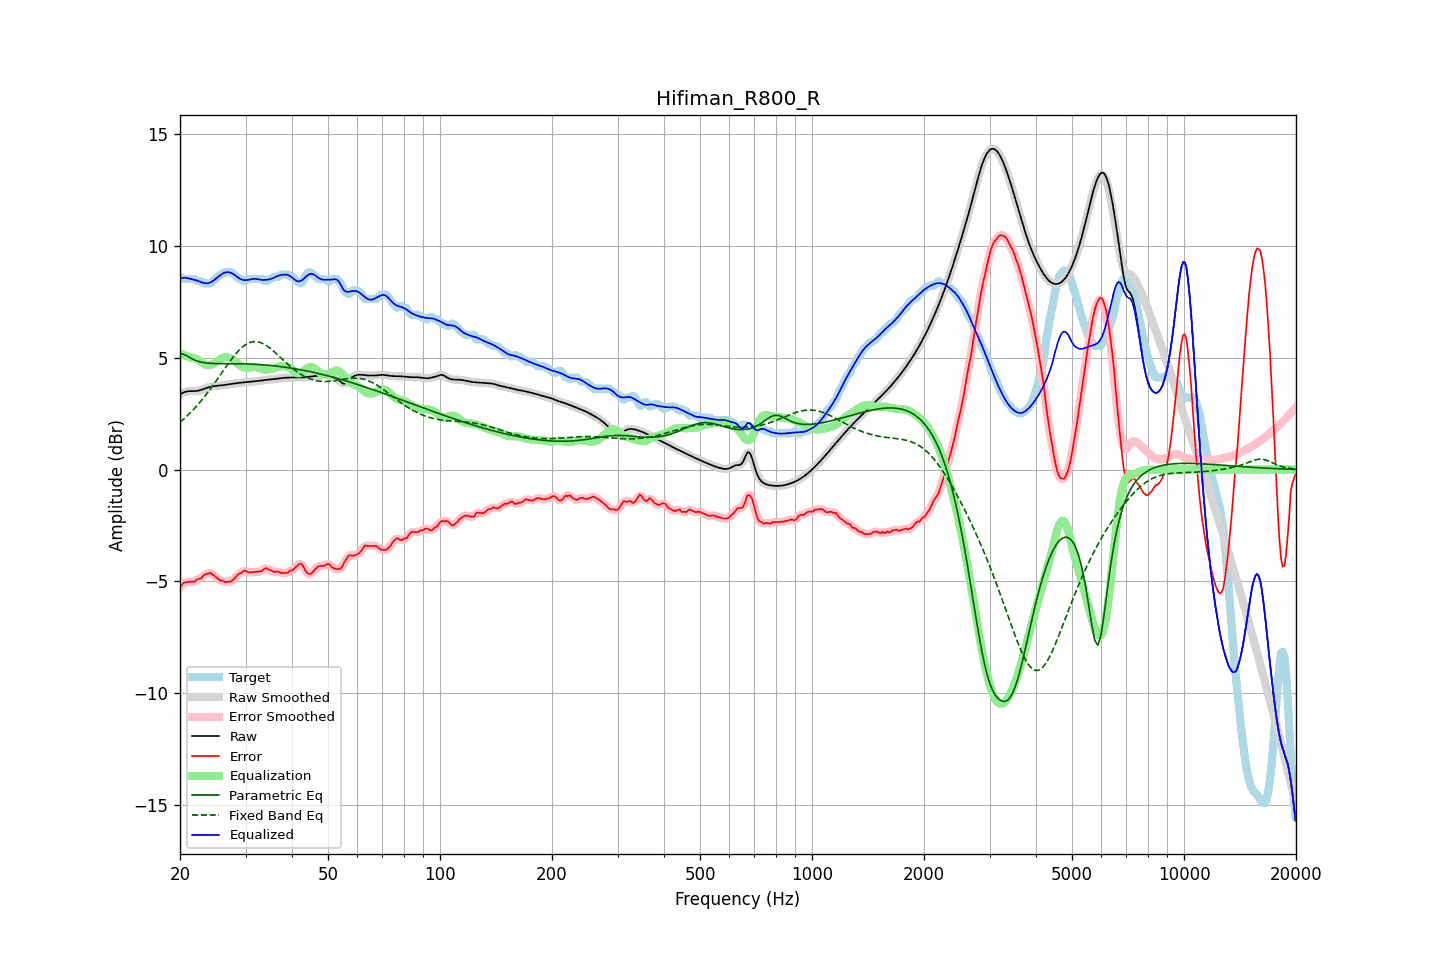

The file beside this chart, header and first rows:
frequency, raw, error, smoothed, error_smoothed, equalization, parametric_eq, fixed_band_eq, equalized_raw, equalized_smoothed, target
20.00, 3.35, -5.26, 3.35, -5.26, 5.19, 5.17, 2.11, 8.54, 8.54, 8.62
20.20, 3.40, -5.17, 3.40, -5.17, 5.16, 5.16, 2.17, 8.56, 8.56, 8.57
20.40, 3.43, -5.08, 3.44, -5.10, 5.13, 5.16, 2.23, 8.57, 8.57, 8.52
20.61, 3.47, -5.05, 3.46, -5.05, 5.10, 5.13, 2.30, 8.57, 8.57, 8.52
20.81, 3.49, -5.03, 3.49, -5.03, 5.08, 5.09, 2.37, 8.56, 8.56, 8.52
21.02, 3.50, -5.02, 3.50, -5.02, 5.05, 5.05, 2.43, 8.55, 8.55, 8.52
21.23, 3.50, -5.01, 3.50, -5.01, 5.02, 5.01, 2.50, 8.53, 8.53, 8.52
21.44, 3.50, -5.01, 3.50, -5.02, 5.00, 4.97, 2.58, 8.50, 8.50, 8.52
21.66, 3.50, -5.01, 3.50, -5.01, 4.99, 4.93, 2.65, 8.49, 8.49, 8.52
21.87, 3.50, -5.01, 3.51, -4.99, 4.97, 4.90, 2.73, 8.48, 8.48, 8.52
22.09, 3.51, -4.94, 3.51, -4.95, 4.95, 4.87, 2.81, 8.46, 8.46, 8.45
22.31, 3.52, -4.90, 3.52, -4.92, 4.91, 4.84, 2.89, 8.43, 8.43, 8.42
22.54, 3.53, -4.88, 3.54, -4.88, 4.87, 4.82, 2.97, 8.41, 8.41, 8.42
22.76, 3.56, -4.86, 3.56, -4.84, 4.82, 4.80, 3.06, 8.38, 8.38, 8.42
22.99, 3.58, -4.79, 3.58, -4.79, 4.77, 4.79, 3.15, 8.35, 8.35, 8.37
23.22, 3.61, -4.71, 3.61, -4.73, 4.73, 4.78, 3.24, 8.33, 8.33, 8.32
23.45, 3.63, -4.68, 3.63, -4.68, 4.69, 4.76, 3.33, 8.32, 8.32, 8.32
23.69, 3.66, -4.66, 3.66, -4.64, 4.67, 4.76, 3.42, 8.33, 8.33, 8.32
23.92, 3.68, -4.63, 3.68, -4.63, 4.66, 4.75, 3.51, 8.34, 8.34, 8.32
24.16, 3.70, -4.62, 3.70, -4.64, 4.67, 4.75, 3.61, 8.37, 8.37, 8.32
24.40, 3.71, -4.67, 3.71, -4.67, 4.69, 4.74, 3.71, 8.40, 8.40, 8.38
24.65, 3.72, -4.73, 3.72, -4.72, 4.73, 4.74, 3.81, 8.45, 8.45, 8.45
24.89, 3.73, -4.78, 3.73, -4.78, 4.78, 4.74, 3.91, 8.51, 8.51, 8.51
25.14, 3.74, -4.84, 3.74, -4.85, 4.83, 4.73, 4.01, 8.57, 8.57, 8.58
25.39, 3.75, -4.90, 3.75, -4.90, 4.88, 4.73, 4.12, 8.63, 8.63, 8.65
25.65, 3.75, -4.96, 3.75, -4.94, 4.93, 4.73, 4.22, 8.68, 8.68, 8.72
25.91, 3.76, -4.95, 3.76, -4.97, 4.97, 4.73, 4.32, 8.73, 8.73, 8.72
26.16, 3.77, -4.98, 3.77, -5.00, 5.00, 4.73, 4.43, 8.77, 8.77, 8.76
26.43, 3.78, -5.03, 3.78, -5.01, 5.02, 4.73, 4.53, 8.80, 8.80, 8.82
26.69, 3.80, -5.02, 3.80, -5.02, 5.02, 4.73, 4.63, 8.82, 8.82, 8.82
26.96, 3.81, -5.01, 3.81, -5.02, 5.01, 4.73, 4.73, 8.82, 8.82, 8.82
27.23, 3.82, -5.00, 3.82, -5.00, 4.99, 4.73, 4.83, 8.80, 8.80, 8.82
27.50, 3.83, -4.99, 3.83, -4.97, 4.95, 4.73, 4.93, 8.78, 8.78, 8.82
27.77, 3.84, -4.92, 3.84, -4.93, 4.90, 4.73, 5.02, 8.74, 8.74, 8.76
28.05, 3.85, -4.86, 3.85, -4.86, 4.85, 4.73, 5.11, 8.69, 8.69, 8.70
28.33, 3.86, -4.78, 3.86, -4.77, 4.78, 4.73, 5.19, 8.64, 8.64, 8.63
28.62, 3.87, -4.70, 3.87, -4.71, 4.72, 4.73, 5.27, 8.59, 8.58, 8.56
28.90, 3.87, -4.64, 3.87, -4.65, 4.66, 4.73, 5.35, 8.54, 8.54, 8.52
29.19, 3.88, -4.63, 3.88, -4.60, 4.62, 4.72, 5.42, 8.50, 8.50, 8.52
29.48, 3.89, -4.55, 3.89, -4.56, 4.58, 4.72, 5.48, 8.48, 8.48, 8.45
29.78, 3.90, -4.52, 3.90, -4.54, 4.56, 4.72, 5.54, 8.46, 8.46, 8.42
30.08, 3.91, -4.53, 3.91, -4.54, 4.56, 4.72, 5.59, 8.46, 8.46, 8.43
30.38, 3.91, -4.58, 3.91, -4.56, 4.56, 4.72, 5.63, 8.47, 8.47, 8.49
30.68, 3.92, -4.60, 3.92, -4.59, 4.56, 4.71, 5.66, 8.48, 8.48, 8.52
30.99, 3.93, -4.59, 3.93, -4.59, 4.57, 4.71, 5.69, 8.50, 8.50, 8.52
31.30, 3.93, -4.58, 3.93, -4.59, 4.58, 4.71, 5.70, 8.51, 8.51, 8.52
31.61, 3.94, -4.58, 3.94, -4.58, 4.58, 4.71, 5.72, 8.52, 8.52, 8.52
31.93, 3.94, -4.57, 3.94, -4.57, 4.58, 4.70, 5.72, 8.52, 8.52, 8.52
32.24, 3.95, -4.56, 3.95, -4.57, 4.56, 4.70, 5.71, 8.51, 8.51, 8.52
32.57, 3.96, -4.56, 3.96, -4.56, 4.54, 4.69, 5.70, 8.50, 8.50, 8.52
32.89, 3.97, -4.55, 3.97, -4.55, 4.51, 4.69, 5.68, 8.48, 8.48, 8.52
33.22, 3.98, -4.53, 3.98, -4.51, 4.49, 4.68, 5.65, 8.47, 8.47, 8.51
33.55, 3.99, -4.45, 3.99, -4.46, 4.48, 4.68, 5.61, 8.47, 8.47, 8.44
33.89, 4.00, -4.41, 4.00, -4.43, 4.47, 4.67, 5.57, 8.47, 8.47, 8.42
34.23, 4.01, -4.41, 4.01, -4.43, 4.47, 4.67, 5.53, 8.48, 8.48, 8.42
34.57, 4.02, -4.47, 4.02, -4.45, 4.47, 4.66, 5.48, 8.49, 8.49, 8.49
34.92, 4.02, -4.49, 4.02, -4.49, 4.48, 4.65, 5.42, 8.50, 8.50, 8.52
35.27, 4.03, -4.50, 4.03, -4.53, 4.50, 4.65, 5.36, 8.53, 8.53, 8.53
35.62, 4.03, -4.57, 4.03, -4.55, 4.52, 4.64, 5.30, 8.56, 8.56, 8.60
35.97, 4.04, -4.57, 4.04, -4.56, 4.55, 4.63, 5.24, 8.59, 8.59, 8.62
... 635 more rows
